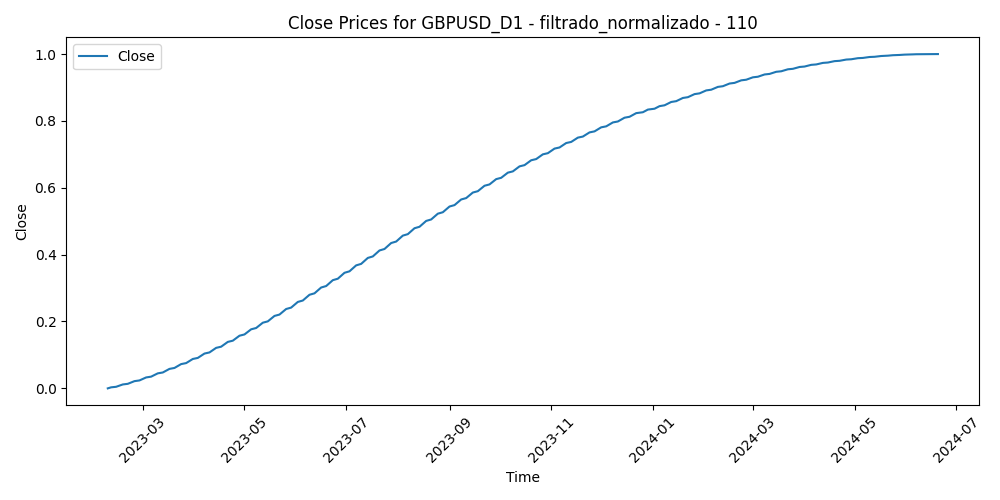

The file beside this chart, header and first rows:
Time, Close, Volume, diferencia_media_110
2023-02-08, 0.0, 0.4343, 0.3489
2023-02-09, 0.00151, 0.4771, 0.3158
2023-02-10, 0.003073, 0.4989, 0.3706
2023-02-13, 0.00469, 0.3968, 0.3065
2023-02-14, 0.00636, 0.6473, 0.2819
2023-02-15, 0.008083, 0.5425, 0.3984
2023-02-16, 0.009857, 0.6091, 0.4383
2023-02-17, 0.01168, 0.5679, 0.4005
2023-02-20, 0.01356, 0.3836, 0.4049
2023-02-21, 0.01549, 0.6032, 0.3537
2023-02-22, 0.01746, 0.5801, 0.4109
2023-02-23, 0.01949, 0.5387, 0.4401
2023-02-24, 0.02157, 0.6265, 0.5058
2023-02-27, 0.02369, 0.5208, 0.4164
2023-02-28, 0.02586, 0.497, 0.458
2023-03-01, 0.02808, 0.6317, 0.464
2023-03-02, 0.03035, 0.5567, 0.5345
2023-03-03, 0.03266, 0.4429, 0.4655
2023-03-06, 0.03502, 0.4174, 0.4851
2023-03-07, 0.03742, 0.5476, 0.6482
2023-03-08, 0.03987, 0.4298, 0.6369
2023-03-09, 0.04237, 0.4246, 0.5778
2023-03-10, 0.0449, 0.7559, 0.4979
2023-03-13, 0.04748, 1.0, 0.3854
2023-03-14, 0.05011, 0.804, 0.4124
2023-03-15, 0.05277, 0.869, 0.5033
2023-03-16, 0.05548, 0.7741, 0.4659
2023-03-17, 0.05823, 0.5898, 0.419
2023-03-20, 0.06102, 0.607, 0.3459
2023-03-21, 0.06385, 0.3279, 0.4012
2023-03-22, 0.06672, 0.4364, 0.3674
2023-03-23, 0.06963, 0.5428, 0.3604
2023-03-24, 0.07258, 0.4917, 0.4133
2023-03-27, 0.07557, 0.3736, 0.3741
2023-03-28, 0.07859, 0.3137, 0.3398
2023-03-29, 0.08166, 0.3702, 0.3657
2023-03-30, 0.08475, 0.3642, 0.3128
2023-03-31, 0.08789, 0.366, 0.3661
2023-04-03, 0.09106, 0.3941, 0.3011
2023-04-04, 0.09427, 0.3913, 0.2429
2023-04-05, 0.09751, 0.3453, 0.2809
2023-04-06, 0.1008, 0.2267, 0.307
2023-04-07, 0.1041, 0.08714, 0.3336
2023-04-10, 0.1074, 0.1938, 0.368
2023-04-11, 0.1108, 0.291, 0.3402
2023-04-12, 0.1142, 0.3243, 0.3007
2023-04-13, 0.1177, 0.3082, 0.2776
2023-04-14, 0.1211, 0.339, 0.3699
2023-04-17, 0.1246, 0.2963, 0.4032
2023-04-18, 0.1282, 0.2566, 0.37
2023-04-19, 0.1317, 0.2936, 0.3624
2023-04-20, 0.1353, 0.2868, 0.3632
2023-04-21, 0.1389, 0.2773, 0.3685
2023-04-24, 0.1426, 0.3014, 0.3376
2023-04-25, 0.1463, 0.2739, 0.4024
2023-04-26, 0.15, 0.374, 0.3608
2023-04-27, 0.1537, 0.3479, 0.34
2023-04-28, 0.1575, 0.4419, 0.2887
2023-05-01, 0.1613, 0.2531, 0.3481
2023-05-02, 0.1651, 0.3564, 0.3741
... 295 more rows
